Labelled photos from "demo_synthetic", an image-classification folder in omalhari0303/product-authenticity-screening. The possible labels are: counterfeit, genuine.

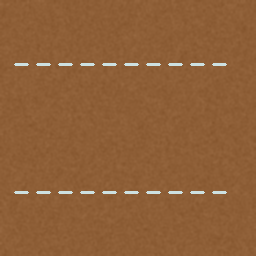
Label: genuine

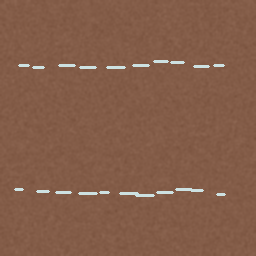
Label: counterfeit

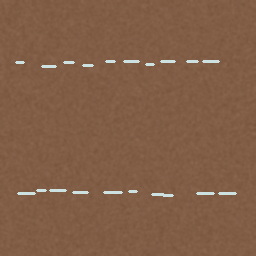
Label: counterfeit

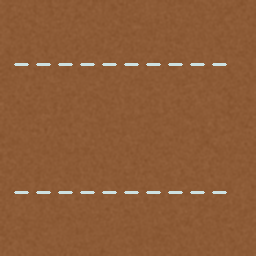
Label: genuine

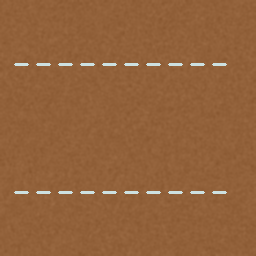
Label: genuine

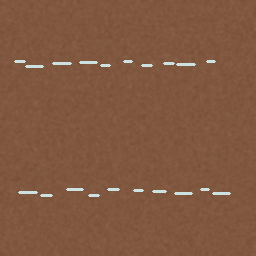
Label: counterfeit
